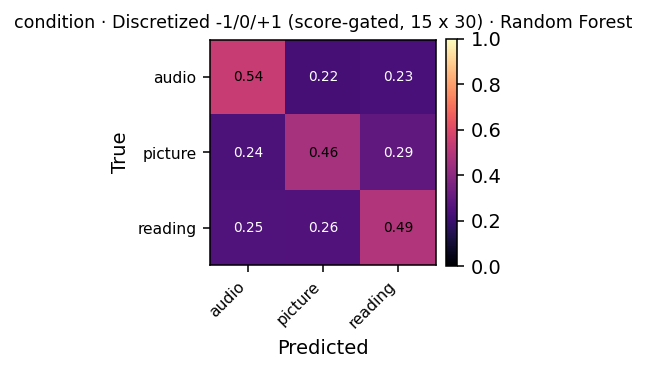

The file beside this chart, header and first rows:
, audio, picture, reading
audio, 329, 136, 142
picture, 143, 273, 172
reading, 189, 192, 368
